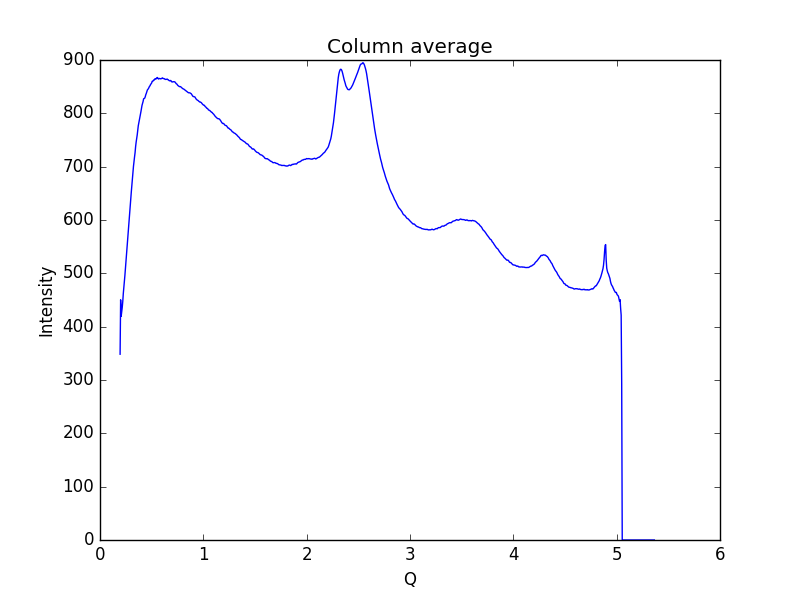

Source data for this figure (header and first rows):
0.19448614755544588, 348.344
0.1997, 450.3
0.2048, 419.4
0.21, 427
0.2152, 436
0.2204, 447.3
0.2255, 462.3
0.2307, 473.2
0.2359, 483.5
0.2411, 496.4
0.2462, 509.7
0.2514, 521.9
0.2566, 535.8
0.2618, 549.9
0.2669, 561.4
0.2721, 576.3
0.2773, 591.9
0.2825, 603.4
0.2876, 615.4
0.2928, 627.6
0.298, 640.1
0.3032, 653.2
0.3083, 665.2
0.3135, 675.5
0.3187, 688
0.3239, 700.5
0.329, 710.3
0.3342, 718.3
0.3394, 726.3
0.3446, 737.5
0.3497, 746
0.3549, 752.6
0.3601, 759.5
0.3653, 768.9
0.3704, 776.7
0.3756, 781.9
0.3808, 786.1
0.386, 792.5
0.3911, 797.5
0.3963, 803.4
0.4015, 809.6
0.4067, 815
0.4118, 818.7
0.417, 822.2
0.4222, 827.3
0.4274, 827.8
0.4325, 828.4
0.4377, 831
0.4429, 834.8
0.4481, 837.4
0.4532, 840.9
0.4584, 843.8
0.4636, 845.2
0.4688, 846.4
0.4739, 848.5
0.4791, 850.7
0.4843, 851.6
0.4895, 854.2
0.4946, 855.3
0.4998, 856.9
0.505, 860
... 939 more rows
